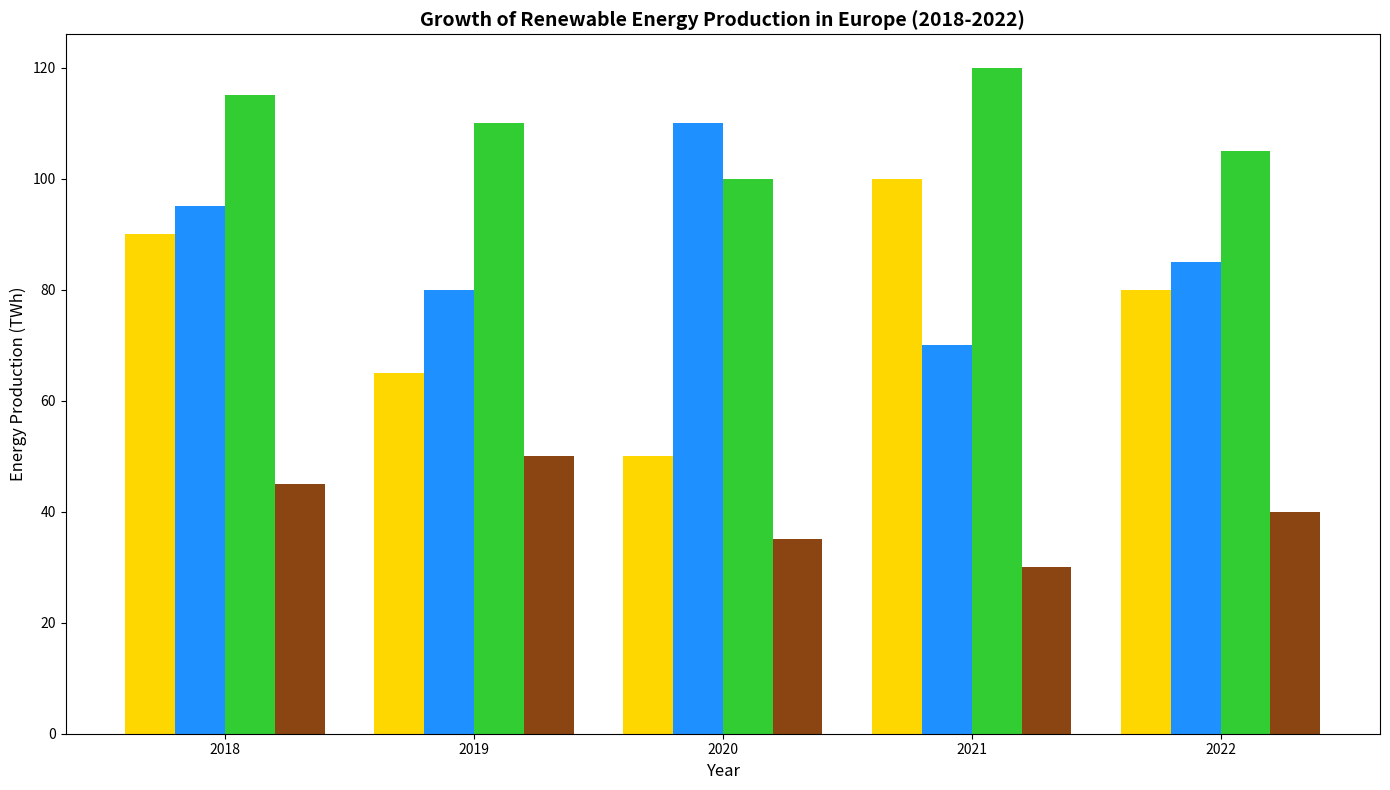

Reproduce this figure in Python.
import matplotlib.pyplot as plt
import numpy as np

years = ['2018', '2019', '2020', '2021', '2022']
sources = ['Solar', 'Wind', 'Hydropower', 'Biomass']

# Manually shuffled values within each subgroup while maintaining its structure
energy_production = np.array([
    [90, 65, 50, 100, 80],   # Solar (shuffled)
    [95, 80, 110, 70, 85],   # Wind (shuffled)
    [115, 110, 100, 120, 105],  # Hydropower (shuffled)
    [45, 50, 35, 30, 40]     # Biomass (shuffled)
])

positions = np.arange(len(years))
bar_width = 0.2

fig, ax = plt.subplots(figsize=(14, 8))

colors = ['#FFD700', '#1E90FF', '#32CD32', '#8B4513']

for i, source in enumerate(sources):
    ax.bar(positions + i*bar_width, energy_production[i], bar_width, color=colors[i])

ax.set_xlabel('Year', fontsize=12)
ax.set_ylabel('Energy Production (TWh)', fontsize=12)
ax.set_title('Growth of Renewable Energy Production in Europe (2018-2022)', fontsize=14, fontweight='bold')
ax.set_xticks(positions + bar_width*1.5)
ax.set_xticklabels(years, fontsize=10)

plt.tight_layout()
plt.show()
